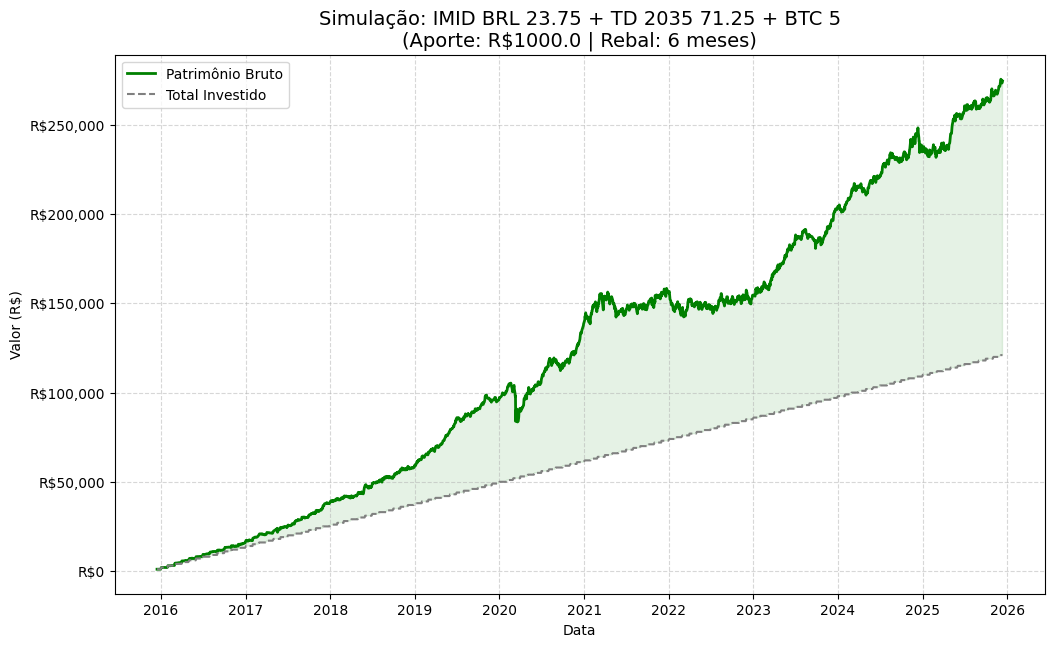

Data behind this chart, as committed beside it:
Date; Total Investido; Patrimônio Bruto
2015-12-16; 1000,0; 1000,0
2015-12-17; 1000,0; 1005,2175236114522
2015-12-18; 1000,0; 1001,6313631345339
2015-12-21; 1000,0; 1006,4468081678573
2015-12-22; 1000,0; 1010,6718283593577
2015-12-23; 1000,0; 1020,3574714291179
2015-12-24; 1000,0; 1023,5138913151211
2015-12-29; 1000,0; 1023,9259292270505
2015-12-30; 1000,0; 1025,0484928208116
2015-12-31; 1000,0; 1019,4348732698463
2016-01-04; 2000,0; 2025,1138913132122
2016-01-05; 2000,0; 2030,9859921208474
2016-01-06; 2000,0; 2047,0371502828118
2016-01-07; 2000,0; 2058,511745585652
2016-01-08; 2000,0; 2023,2033048467429
2016-01-11; 2000,0; 2002,845909992119
2016-01-12; 2000,0; 2016,3446247660368
2016-01-13; 2000,0; 2015,5971045504918
2016-01-14; 2000,0; 2003,9827540487947
2016-01-15; 2000,0; 1986,5324895661447
2016-01-18; 2000,0; 1985,3658163591074
2016-01-19; 2000,0; 1994,690923922917
2016-01-20; 2000,0; 1960,1842629810778
2016-01-21; 2000,0; 1949,2485311613957
2016-01-22; 2000,0; 1930,3828723683907
2016-01-25; 2000,0; 1937,1790525174872
2016-01-26; 2000,0; 1936,4100330995557
2016-01-27; 2000,0; 1951,9314979152423
2016-01-28; 2000,0; 1945,600168627037
2016-01-29; 2000,0; 1978,8811480371842
2016-02-01; 3000,0; 2975,357679032943
2016-02-02; 3000,0; 3008,088327795794
2016-02-03; 3000,0; 2934,9054057384897
2016-02-04; 3000,0; 2936,735912696311
2016-02-05; 3000,0; 2942,15805649256
2016-02-10; 3000,0; 2957,3544124701584
2016-02-11; 3000,0; 2952,119055964434
2016-02-12; 3000,0; 2966,524016882111
2016-02-15; 3000,0; 3025,5835072056666
2016-02-16; 3000,0; 3072,7262377427833
2016-02-17; 3000,0; 3067,2253627772866
2016-02-18; 3000,0; 3076,3326209862917
2016-02-19; 3000,0; 3036,6987234824232
2016-02-22; 3000,0; 3065,4259732139644
2016-02-23; 3000,0; 3083,927494240797
2016-02-24; 3000,0; 3083,2540481951305
2016-02-25; 3000,0; 3102,657791251696
2016-02-26; 3000,0; 3114,085501956359
2016-02-29; 3000,0; 3107,0176299759937
2016-03-01; 4000,0; 4121,602433893531
2016-03-02; 4000,0; 4073,4058595592664
2016-03-03; 4000,0; 4078,3899368879697
2016-03-04; 4000,0; 4469,8752973312
2016-03-07; 4000,0; 4376,510870687059
2016-03-08; 4000,0; 4317,6315147496
2016-03-09; 4000,0; 4444,139161485633
2016-03-10; 4000,0; 4501,170837709561
2016-03-11; 4000,0; 4474,860894744653
2016-03-14; 4000,0; 4536,550290829231
2016-03-15; 4000,0; 4420,539890465164
... 2,369 more rows
